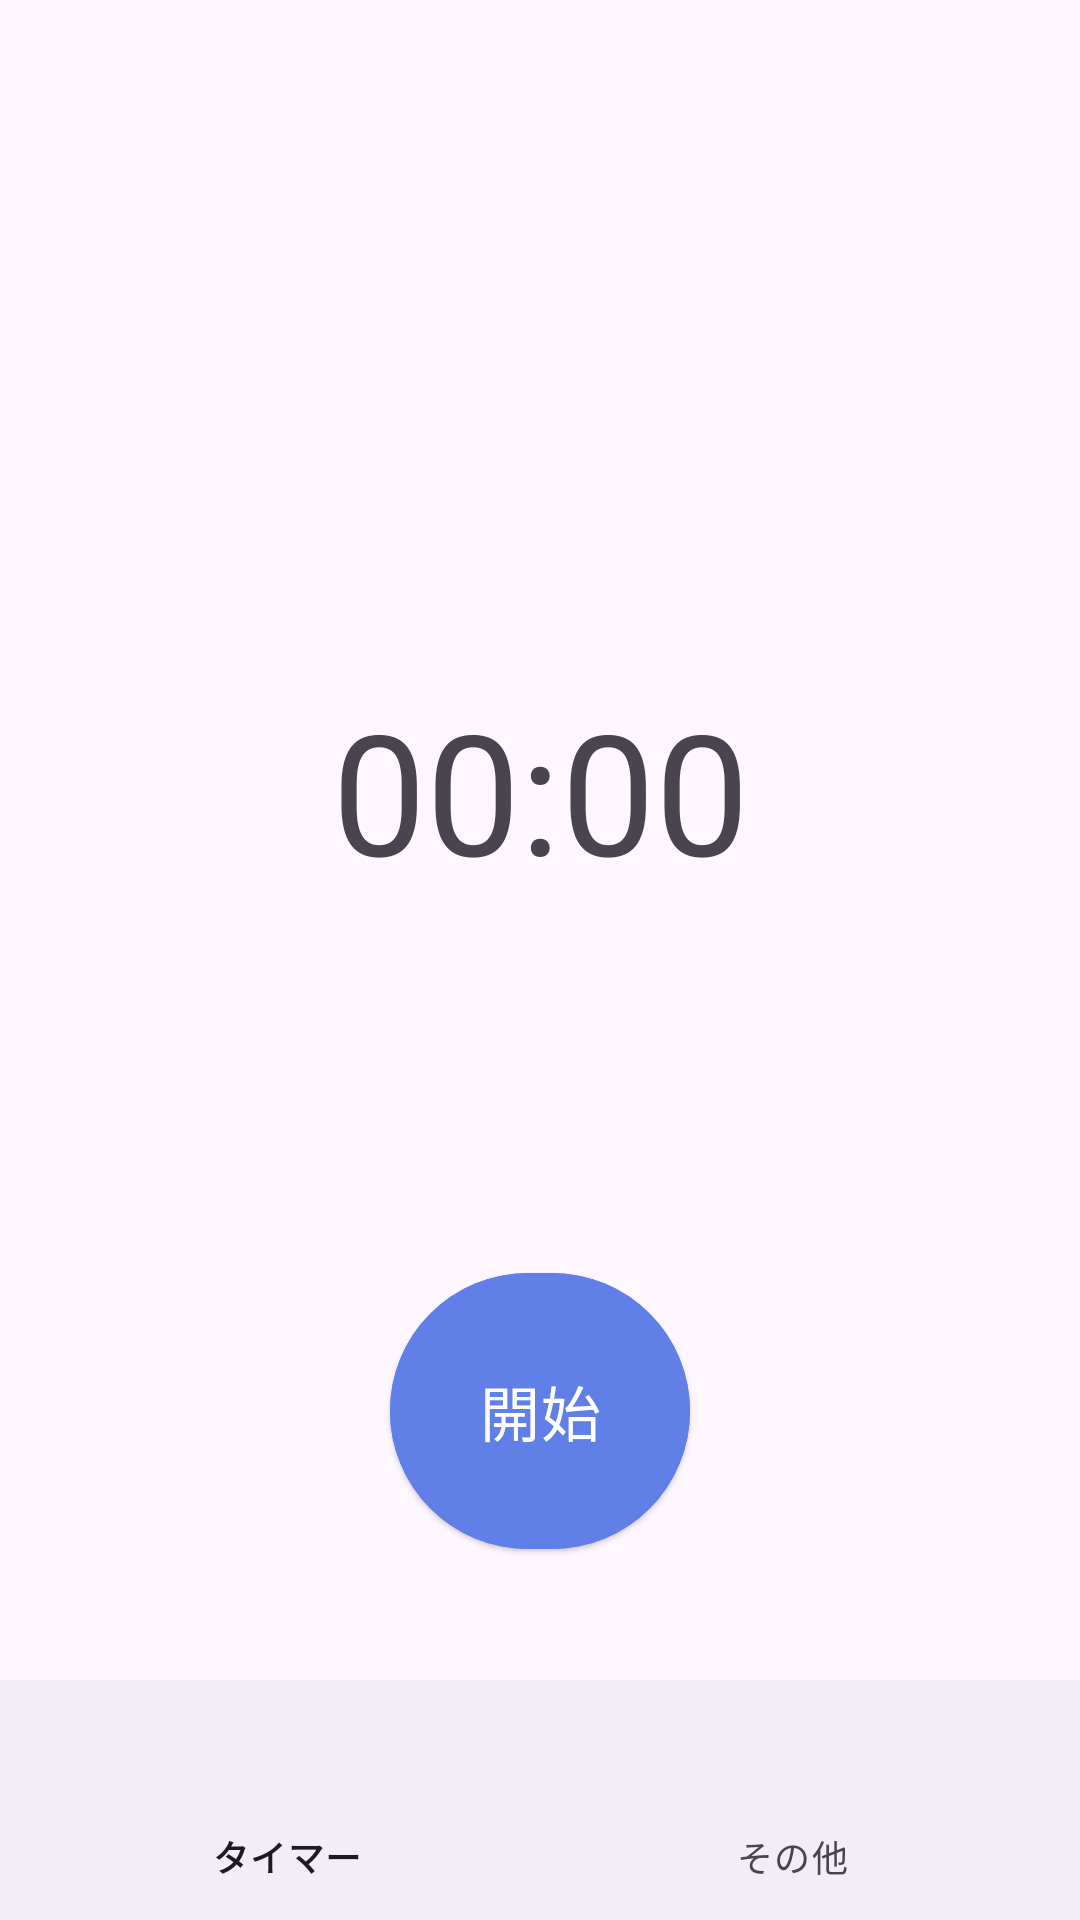

This screen was rendered from an Android layout file. Write that file and the resources it references.
<!-- AndroidManifest.xml: application theme Theme.Working_timer -->
<!-- res/layout/activity_main.xml -->
<?xml version="1.0" encoding="utf-8"?>
<androidx.constraintlayout.widget.ConstraintLayout xmlns:android="http://schemas.android.com/apk/res/android"
    xmlns:app="http://schemas.android.com/apk/res-auto"
    xmlns:tools="http://schemas.android.com/tools"
    android:layout_width="match_parent"
    android:layout_height="match_parent"
    tools:context=".ui.main.MainActivity">

    <TextView
        android:id="@+id/statusTextView"
        android:layout_width="wrap_content"
        android:layout_height="wrap_content"
        android:textSize="48sp"
        android:textStyle="bold"
        app:layout_constraintVertical_chainStyle="packed"
        app:layout_constraintTop_toTopOf="parent"
        app:layout_constraintBottom_toTopOf="@id/timerTextView"
        app:layout_constraintStart_toStartOf="parent"
        app:layout_constraintEnd_toEndOf="parent" />

    <TextView
        android:id="@+id/timerTextView"
        android:layout_width="wrap_content"
        android:layout_height="wrap_content"
        android:textSize="56sp"
        android:text="00:00"
        app:layout_constraintVertical_bias="0.4"
        app:layout_constraintTop_toTopOf="parent"
        app:layout_constraintBottom_toBottomOf="parent"
        app:layout_constraintStart_toStartOf="parent"
        app:layout_constraintEnd_toEndOf="parent" />

    <LinearLayout
        android:id="@+id/buttonContainer"
        android:layout_width="0dp"
        android:layout_height="wrap_content"
        android:gravity="center"
        android:orientation="vertical"
        app:layout_constraintTop_toBottomOf="@+id/timerTextView"
        app:layout_constraintBottom_toBottomOf="parent"
        app:layout_constraintStart_toStartOf="parent"
        app:layout_constraintEnd_toEndOf="parent"
        app:layout_constraintWidth_default="percent"
        app:layout_constraintWidth_percent="1.0">

        <com.google.android.material.button.MaterialButton
            android:id="@+id/startButton"
            android:layout_width="100dp"
            android:layout_height="100dp"
            android:text="開始"
            android:textSize="20sp"
            android:textColor="@color/white"
            style="@style/Widget.Material3.Button.ElevatedButton"
            android:visibility="visible"
            android:backgroundTint="@color/start_button_color"
            app:cornerRadius="50dp"
            android:layout_gravity="center" />


        <androidx.constraintlayout.widget.ConstraintLayout
            android:layout_width="match_parent"
            android:layout_height="wrap_content">

            <com.google.android.material.button.MaterialButton
                android:id="@+id/stopButton"
                android:layout_width="100dp"
                android:layout_height="100dp"
                android:text="終了"
                android:textSize="20sp"
                android:textColor="@color/white"
                style="@style/Widget.Material3.Button.ElevatedButton"
                android:visibility="gone"
                android:backgroundTint="@color/stop_button_color"
                app:cornerRadius="50dp"
                app:layout_constraintBottom_toBottomOf="parent"
                app:layout_constraintEnd_toStartOf="@+id/pauseButton"
                app:layout_constraintHorizontal_chainStyle="spread"
                app:layout_constraintStart_toStartOf="parent"
                app:layout_constraintTop_toTopOf="parent" />


            <com.google.android.material.button.MaterialButton
                android:id="@+id/pauseButton"
                android:layout_width="100dp"
                android:layout_height="100dp"
                android:text="休憩"
                android:textSize="20sp"
                android:textColor="@color/white"
                style="@style/Widget.Material3.Button.ElevatedButton"
                android:visibility="gone"
                android:backgroundTint="@color/pause_button_color"
                app:cornerRadius="50dp"
                app:layout_constraintBottom_toBottomOf="parent"
                app:layout_constraintEnd_toEndOf="parent"
                app:layout_constraintStart_toEndOf="@+id/stopButton"
                app:layout_constraintTop_toTopOf="parent" />
        </androidx.constraintlayout.widget.ConstraintLayout>



        <com.google.android.material.button.MaterialButton
            android:id="@+id/resumeButton"
            android:layout_width="100dp"
            android:layout_height="100dp"
            android:text="再開"
            android:textSize="20sp"
            android:textColor="@color/white"
            style="@style/Widget.Material3.Button.ElevatedButton"
            android:visibility="gone"
            android:backgroundTint="@color/resume_button_color"
            app:cornerRadius="50dp"
            android:layout_gravity="center"/>

    </LinearLayout>

    <com.google.android.material.bottomnavigation.BottomNavigationView
        android:id="@+id/bottomNavigationView"
        android:layout_width="0dp"
        android:layout_height="wrap_content"
        app:layout_constraintBottom_toBottomOf="parent"
        app:layout_constraintEnd_toEndOf="parent"
        app:layout_constraintStart_toStartOf="parent"
        app:menu="@menu/footer_navigation" />

</androidx.constraintlayout.widget.ConstraintLayout>
<!-- resources referenced by this layout -->
<resources>
  <color name="pause_button_color">#34A02F</color>
  <color name="resume_button_color">#C7A934</color>
  <color name="start_button_color">#6180E7</color>
  <color name="stop_button_color">#E76161</color>
  <color name="white">#FFFFFFFF</color>
  <style name="Theme.Working_timer" parent="Base.Theme.Working_timer" />
  <style name="Base.Theme.Working_timer" parent="Theme.Material3.DayNight.NoActionBar">
          
          
      </style>
</resources>
